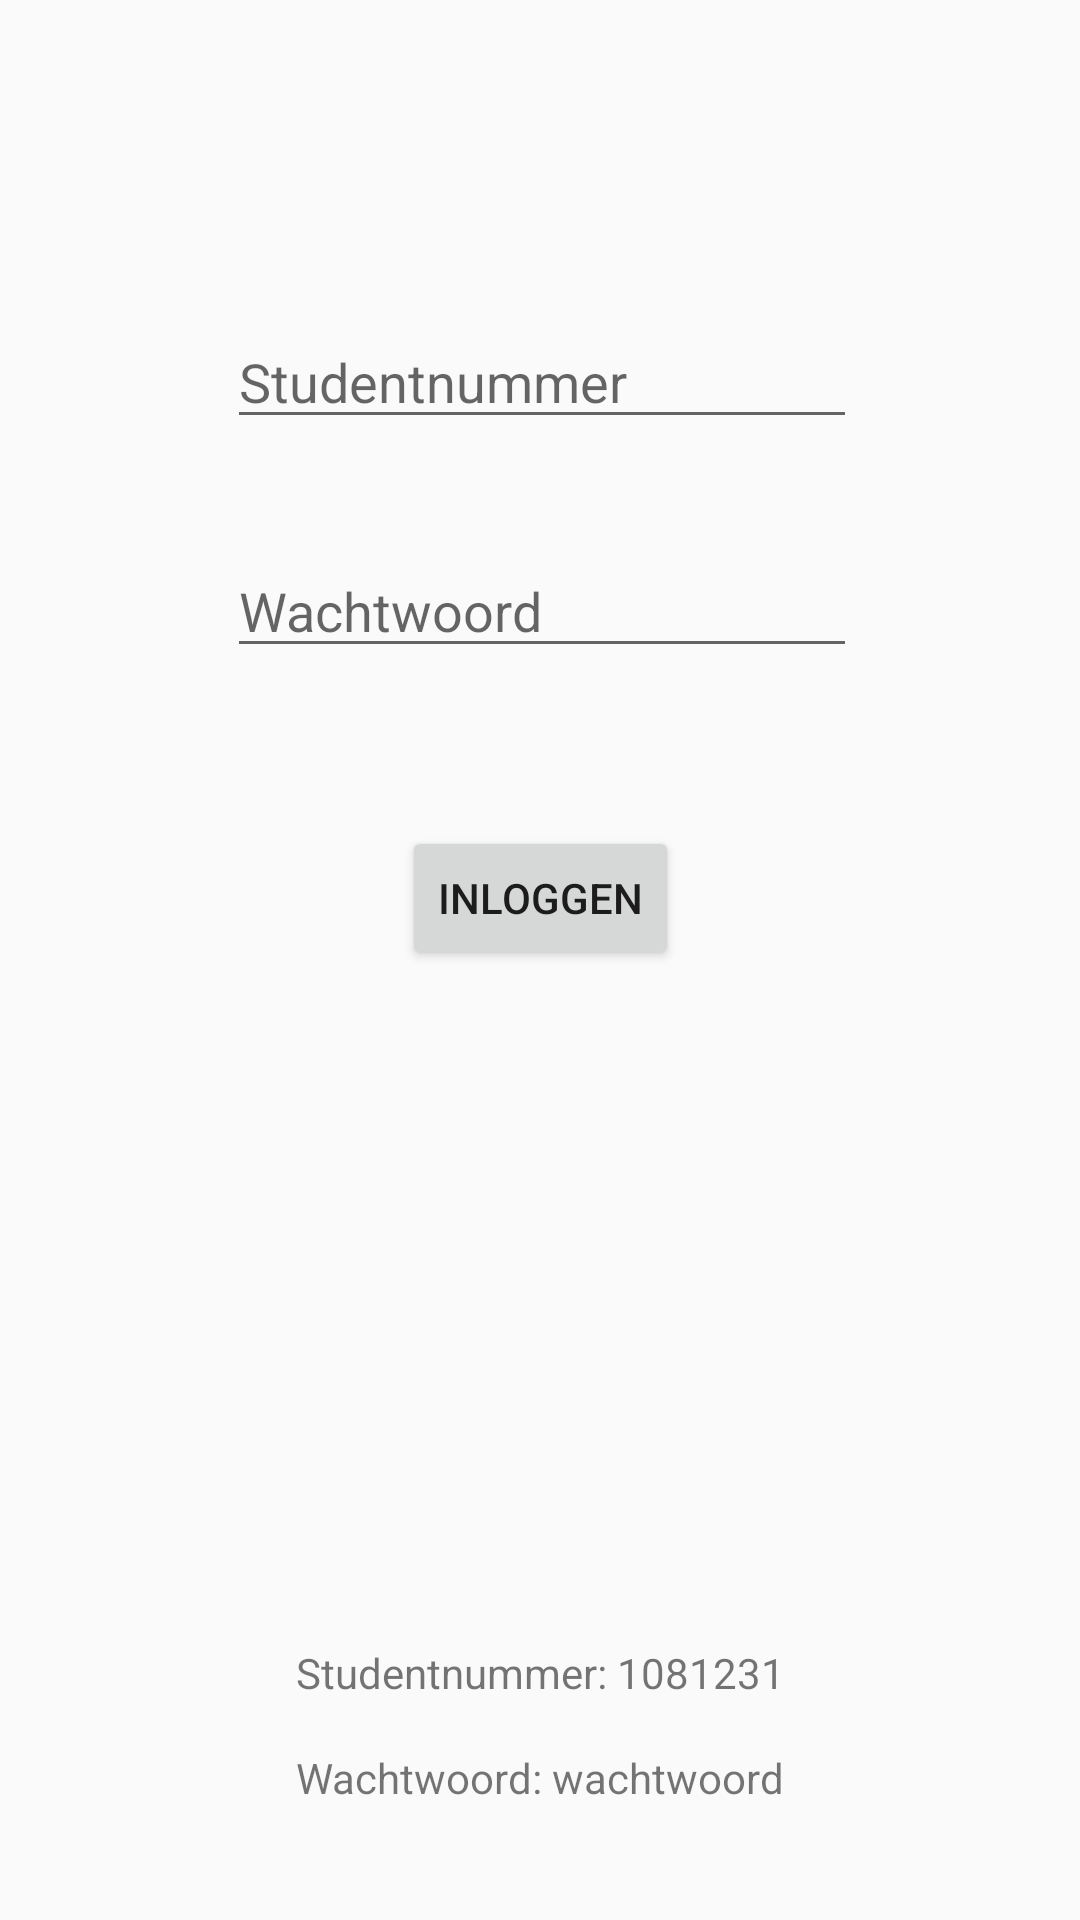

The Android layout XML behind this screen, and the referenced resources:
<!-- AndroidManifest.xml: application theme Studievoortgang -->
<!-- res/layout/activity_login.xml -->
<?xml version="1.0" encoding="utf-8"?>
<android.support.constraint.ConstraintLayout xmlns:android="http://schemas.android.com/apk/res/android"
    xmlns:app="http://schemas.android.com/apk/res-auto"
    xmlns:tools="http://schemas.android.com/tools"
    android:layout_width="match_parent"
    android:layout_height="match_parent"
    tools:context="com.example.imtpmd1617.studievoortgang.Activities.LoginActivity">

    <Button
        android:id="@+id/loginButton"
        android:layout_width="wrap_content"
        android:layout_height="wrap_content"
        android:layout_marginBottom="129dp"
        android:layout_marginTop="129dp"
        android:text="Inloggen"
        app:layout_constraintBottom_toBottomOf="parent"
        app:layout_constraintLeft_toLeftOf="parent"
        app:layout_constraintRight_toRightOf="parent"
        app:layout_constraintTop_toBottomOf="@+id/editText2"
        app:layout_constraintVertical_bias="0.0"
        tools:layout_constraintBottom_creator="1"
        tools:layout_constraintLeft_creator="1"
        tools:layout_constraintRight_creator="1"
        tools:layout_constraintTop_creator="1" />

    <EditText
        android:id="@+id/editText2"
        android:layout_width="wrap_content"
        android:layout_height="wrap_content"
        android:ems="10"
        android:hint="Studentnummer"
        android:inputType="textPersonName"
        tools:layout_constraintTop_creator="1"
        tools:layout_constraintRight_creator="1"
        app:layout_constraintRight_toRightOf="parent"
        android:layout_marginTop="105dp"
        tools:layout_constraintLeft_creator="1"
        app:layout_constraintLeft_toLeftOf="parent"
        app:layout_constraintTop_toTopOf="parent"
        app:layout_constraintHorizontal_bias="0.504" />

    <EditText
        android:id="@+id/editText"
        android:layout_width="wrap_content"
        android:layout_height="wrap_content"
        android:ems="10"
        android:hint="Wachtwoord"
        android:inputType="textPassword"
        tools:layout_constraintTop_creator="1"
        android:layout_marginTop="35dp"
        app:layout_constraintTop_toBottomOf="@+id/editText2"
        tools:layout_constraintLeft_creator="1"
        app:layout_constraintLeft_toLeftOf="@+id/editText2" />

    <TextView
        android:id="@+id/textView"
        android:layout_width="wrap_content"
        android:layout_height="wrap_content"
        android:text="Wachtwoord: wachtwoord"
        tools:layout_constraintRight_creator="1"
        tools:layout_constraintBottom_creator="1"
        app:layout_constraintBottom_toBottomOf="parent"
        app:layout_constraintRight_toRightOf="parent"
        tools:layout_constraintLeft_creator="1"
        android:layout_marginBottom="38dp"
        app:layout_constraintLeft_toLeftOf="parent" />

    <TextView
        android:id="@+id/textView2"
        android:layout_width="wrap_content"
        android:layout_height="wrap_content"
        android:text="Studentnummer: 1081231"
        tools:layout_constraintBottom_creator="1"
        app:layout_constraintBottom_toTopOf="@+id/textView"
        tools:layout_constraintLeft_creator="1"
        android:layout_marginBottom="16dp"
        app:layout_constraintLeft_toLeftOf="@+id/textView"
        android:layout_marginLeft="0dp" />

</android.support.constraint.ConstraintLayout>
<!-- resources referenced by this layout -->
<resources>
  <style name="Studievoortgang" parent="AppTheme" />
  <style name="AppTheme" parent="Theme.AppCompat.Light.DarkActionBar">
          
          <item name="colorPrimary">@color/colorPrimary</item>
          <item name="colorPrimaryDark">@color/colorPrimaryDark</item>
          <item name="colorAccent">@color/colorAccent</item>
      </style>
  <color name="colorPrimary">#21174c</color>
  <color name="colorPrimaryDark">#171035</color>
  <color name="colorAccent">#21174c</color>
</resources>
